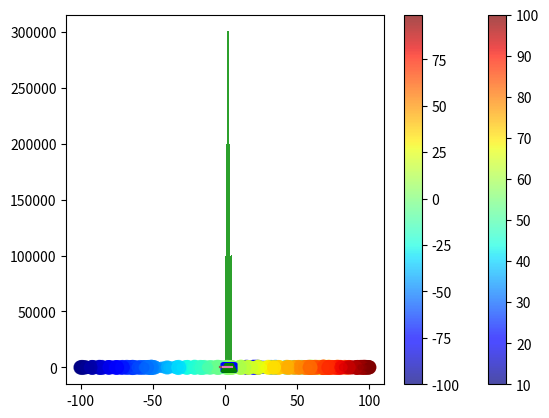

Source code (Python):
#!/usr/bin/env python
# coding: utf-8

# In[1]:


import matplotlib.pyplot as plt 
import numpy as np
t = np.arange(0.,5.,0.2)
plt.plot(t,t,'r--',t,t**2,'bs',t,t**3,'g^')
plt.show()


# In[2]:


import matplotlib.pyplot as plt
t=[]
p2=[]
p3=[]
for i in range(0,50,2):
    t.append(i/10)
    p2.append((i/10)**2)
    p3.append((i/10)**3)
plt.plot(t,t,'r--',t,p2,'bs',t,p3,'g^')
plt.show()


# In[3]:


import numpy
print(numpy.sqrt(2))


# In[4]:


import numpy as np
print(np.sqrt(2))


# In[5]:


import numpy as np 
print(np.pi)
print(np.sin(0))
print(np.cos(np.pi))


# In[6]:


import numpy as np
a = np.random.rand(5)
print(a)
print(type(a))


# In[7]:


import numpy as np
print(np.random.choice(6,10))


# In[8]:


import numpy as np
print(np.random.choice(10,6,replace=False))


# In[9]:


import numpy as np
print(np.random.choice(6, 10, p=[0.1, 0.2, 0.3, 0.2, 0.1, 0.1]))


# In[10]:


import matplotlib.pyplot as plt
import numpy as np
dice = np.random.choice(6, 10)

plt.hist(dice, bins =6)
plt.show()


# In[11]:


import matplotlib.pyplot as plt
import random
dice = []
for i in range(10) :
    dice.append(random.randint(1,6))
plt.hist(dice, bins = 6)
plt.show()


# In[16]:


import matplotlib.pyplot as plt
import numpy as np
dice = np.random.choice(6, 1000000, p=[0.1,0.2,0.3,0.2,0.1,0.1])
plt.hist(dice, bins=6)  # 0, 1, 2, 3, 4, 5 중 랜덤으로 추출한 숫자를 히스토그램 표현
plt.show()


# In[24]:


import matplotlib.pyplot as plt
import random
 
x = []
y = []
size = []
 
for i in range(200) :
    x.append(random.randint(10,100))
    y.append(random.randint(10,100))
    size.append(random.randint(10,100))
 

plt.scatter(x, y, s=size, c=x, cmap='jet', alpha=0.7)
plt.colorbar()
plt.show()


# In[25]:


import numpy as np
a = np.array([1,2,3,4])
print(a)


# In[26]:


import numpy as np
a = np.array([1,2,3,4])
print(a[1], a[-1])  # a의 1번 인덱스 값, -1번 인덱스 값 출력
print(a[1:])        # a의 1번 인덱스를 기준으로 슬라이싱 결과 출력


# In[28]:


import numpy as np
a = np.array([1,2,'3',4])
print(a)


# In[29]:


import numpy as np
a = np.zeros(10)  # 0으로 이루어진 크기가 10인 배열 생성
print(a)


# In[30]:


import numpy as np
a = np.ones(10)   # 1로 이루어진 크기가 10인 배열 생성
print(a)


# In[31]:


import numpy as np
a = np.eye(3)  # 3행 x 3열의 단위 배열 생성
print(a)


# In[33]:


import numpy as np
a = np.eye(5)  # 5행 x 5열의 단위 배열 생성
print(a)


# In[34]:


import numpy as np
print(np.arange(3))     # arange( ) 함수에 1개 값 입력
print(np.arange(3,7))   # arange( ) 함수에 2개 값 입력
print(np.arange(3,7,2)) # arange( ) 함수에 3개 값 입력


# In[35]:


import numpy as np
a = np.arange(1, 2, 0.1)   # 1이상 2미만 구간에서 0.1 간격으로 실수 생성
b = np.linspace(1, 2, 11)  # 1부터 2까지 11개 구간으로 나눈 실수 생성
print(a)
print(b)


# In[36]:


import numpy as np
a = np.arange(-np.pi, np.pi, np.pi/10)
b = np.linspace(-np.pi, np.pi, 20)
print(a)
print(b)


# In[37]:


import numpy as np
a = np.zeros(10) + 5
print(a)


# In[38]:


import numpy as np
a = np.linspace(1, 2, 11)
print(np.sqrt(a))  # a값의 제곱근을 출력함


# In[39]:


import matplotlib.pyplot as plt
import numpy as np
a = np.arange(-np.pi, np.pi, np.pi/100)
plt.plot(a, np.sin(a))
plt.show()


# In[40]:


import matplotlib.pyplot as plt
import numpy as np
a = np.arange(-np.pi, np.pi, np.pi/100)
plt.plot(a, np.sin(a))
plt.plot(a, np.cos(a))
plt.plot(a+np.pi/2, np.sin(a))
plt.show()


# In[41]:


import numpy as np
a = np.arange(-5, 5)
print(a)


# In[42]:


print(a<0)


# In[44]:


import numpy as np
a = np.arange(-5, 5)
print(a[a<0])


# In[45]:


mask1 = abs(a) > 3 #abs(a) > 3은 a 배열에 저장된 원소의 절대값이 3보다 크다
print(a[mask1])


# In[46]:


mask1 = abs(a) > 3
mask2 = abs(a) % 2 == 0
print(a[mask1+mask2])   # 둘 중 하나의 조건이라도 참일 경우
print(a[mask1*mask2])   # 두 가지 조건이 모두 참일 경우


# In[55]:


import matplotlib.pyplot as plt
import numpy as np
x = np.random.randint(-100, 100, 1000) # 1000개의 랜덤 값 추출
y = np.random.randint(-100, 100, 1000) # 1000개의 랜덤 값 추출
size = np.random.rand(100) * 100
mask1 = abs(x) > 50            # x에 저장된 값 중 절댓값이 50보다 큰 값 걸러 냄
mask2 = abs(y) > 50            # y에 저장된 값 중 절댓값이 50보다 큰 값 걸러 냄
x = x[mask1+mask2]             # mask1과 mask2 중 하나라도 만족하는 값 저장
y = y[mask1+mask2]  # mask1과 mask2 중 하나라도 만족하는 값 저장
size = np.random.rand(len(x)) * 100
plt.scatter(x, y, s=size, c=x, cmap='jet', alpha=0.7)
plt.colorbar()
plt.show()


# In[ ]:




